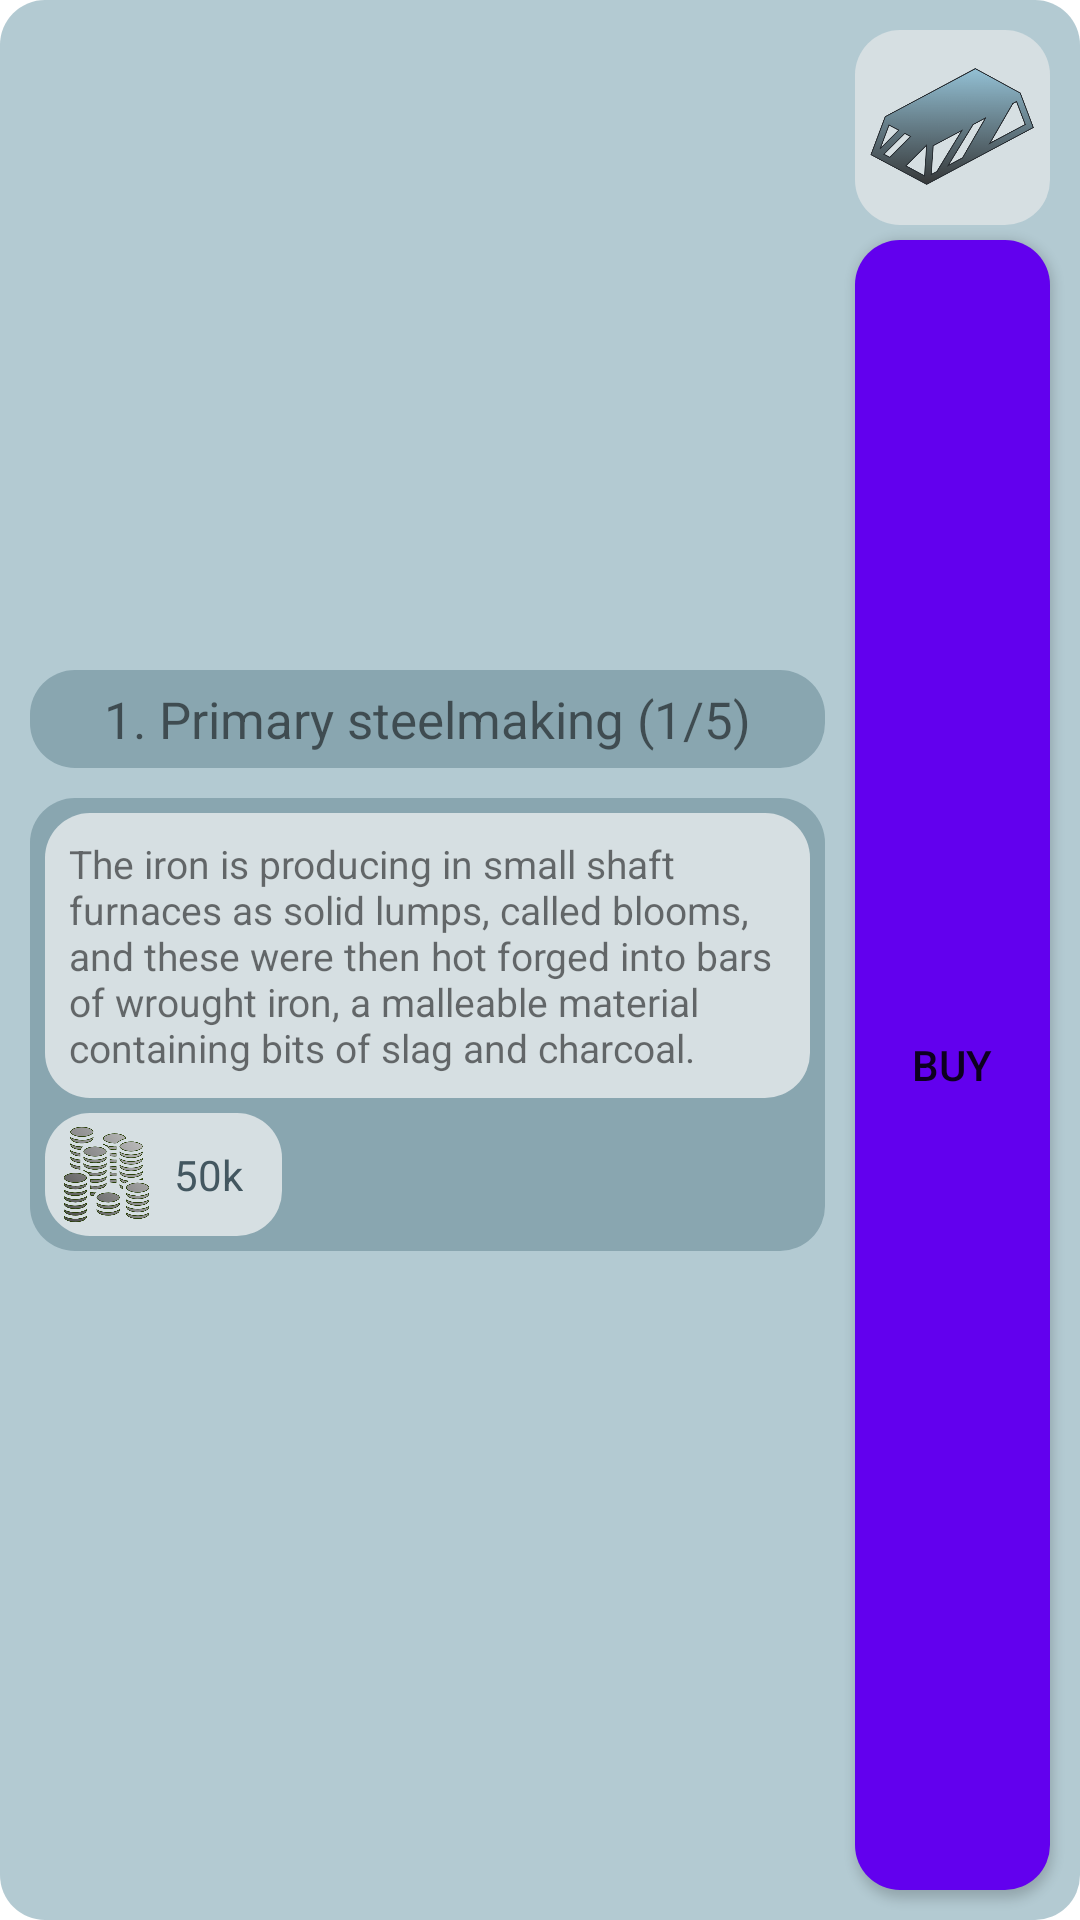

Android layout source for this screen:
<!-- AndroidManifest.xml: application theme Theme.SpaceTraveler -->
<!-- res/layout/recycler_planet_item.xml -->
<?xml version="1.0" encoding="utf-8"?>
<androidx.constraintlayout.widget.ConstraintLayout xmlns:android="http://schemas.android.com/apk/res/android"
    xmlns:app="http://schemas.android.com/apk/res-auto"
    android:id="@+id/clRecyclerPlanetItem"
    android:layout_width="match_parent"
    xmlns:tools="http://schemas.android.com/tools"
    tools:ignore="ContentDescription, RtlHardcoded, HardcodedText"
    android:layout_height="wrap_content"
    android:layout_marginBottom="5dp"
    android:background="@drawable/rounded_transparent60_background_items">

    <ImageView
        android:id="@+id/imgRecyclerPlanetItem"
        android:layout_width="65dp"
        android:layout_height="65dp"
        android:layout_marginRight="10dp"
        android:layout_marginTop="10dp"
        android:padding="3dp"
        android:background="@drawable/rounded_background_text_white"
        android:src="@drawable/steel"
        app:layout_constraintEnd_toEndOf="parent"
        app:layout_constraintTop_toTopOf="parent">

    </ImageView>
    <Button
        android:id="@+id/btnRecyclerPlanetItem"
        android:layout_width="65dp"
        android:layout_height="0dp"
        android:minHeight="65dp"
        android:layout_marginRight="10dp"
        android:layout_marginTop="5dp"
        android:layout_marginBottom="10dp"
        app:layout_constraintBottom_toBottomOf="parent"
        app:layout_constraintEnd_toEndOf="parent"
        android:text="Buy"
        android:background="@drawable/rounded_button_purple_background"
        app:layout_constraintTop_toBottomOf="@+id/imgRecyclerPlanetItem">

    </Button>

    <LinearLayout
        android:id="@+id/llRecyclerPlanetItem"
        android:layout_width="0dp"
        android:layout_height="wrap_content"
        android:minHeight="135dp"
        android:layout_margin="10dp"
        android:orientation="vertical"
        app:layout_constraintBottom_toBottomOf="parent"
        app:layout_constraintEnd_toStartOf="@+id/imgRecyclerPlanetItem"
        app:layout_constraintStart_toStartOf="parent"
        app:layout_constraintTop_toTopOf="parent">
        <TextView
            android:id="@+id/txvRecyclerPlanetItemTitle"
            android:layout_width="match_parent"
            android:layout_height="wrap_content"
            android:background="@drawable/rounded_transparent30_background_valuable_items"
            android:padding="5dp"
            android:textSize="17sp"
            android:text="1. Primary steelmaking (1/5)"
            android:gravity="center">

        </TextView>
        <LinearLayout
            android:layout_width="match_parent"
            android:orientation="vertical"
            android:layout_marginTop="10dp"
            android:background="@drawable/rounded_transparent30_background_valuable_items"
            android:layout_height="wrap_content">
            <TextView
                android:id="@+id/txvRecyclerPlanetItemDescription"
                android:layout_width="match_parent"
                android:layout_margin="5dp"
                android:textSize="13sp"
                android:padding="8dp"
                android:text="The iron is producing in small shaft furnaces as solid lumps, called blooms, and these were then hot forged into bars of wrought iron, a malleable material containing bits of slag and charcoal."
                android:background="@drawable/rounded_background_text_white"
                android:layout_height="wrap_content">

            </TextView>
            <LinearLayout
                android:id="@+id/llRecyclerPlanetItemPrizeInfo"
                android:layout_width="wrap_content"
                android:layout_height="wrap_content"
                android:layout_marginLeft="5dp"
                android:layout_marginBottom="5dp"
                android:background="@drawable/rounded_background_text_white"
                android:orientation="horizontal"
                android:padding="3dp">
                <ImageView
                    android:layout_width="35dp"
                    android:layout_height="35dp"
                    android:layout_gravity="center"
                    android:src="@drawable/coins">

                </ImageView>
                <TextView
                    android:id="@+id/txvRecyclerPlanetItemAmountToPrize"
                    android:text="50k"
                    android:layout_width="wrap_content"
                    android:layout_height="match_parent"
                    android:gravity="center"
                    android:layout_marginLeft="5dp"
                    android:layout_marginRight="10dp"
                    android:textColor="#435760">

                </TextView>
            </LinearLayout>

        </LinearLayout>
    </LinearLayout>

</androidx.constraintlayout.widget.ConstraintLayout>
<!-- resources referenced by this layout -->
<resources>
  <!-- drawable coins: png bitmap (drawable, 71053 bytes) -->
  <!-- drawable rounded_background_text_white (drawable) -->
  <?xml version="1.0" encoding="utf-8"?>
  <shape xmlns:android="http://schemas.android.com/apk/res/android">
      <solid
          android:color="@color/backgroundTextWhite">
      </solid>
  
      <corners
          android:topLeftRadius="15dip"
          android:topRightRadius="15dip"
          android:bottomLeftRadius="15dip"
          android:bottomRightRadius="15dip">
      </corners>
  </shape>
  <!-- drawable rounded_button_purple_background (drawable) -->
  <?xml version="1.0" encoding="utf-8"?>
  <shape xmlns:android="http://schemas.android.com/apk/res/android">
      <solid
          android:color="@color/purpleButtonBackground">
      </solid>
  
      <corners
          android:topLeftRadius="15dip"
          android:topRightRadius="15dip"
          android:bottomLeftRadius="15dip"
          android:bottomRightRadius="15dip">
      </corners>
  </shape>
  <!-- drawable rounded_transparent30_background_valuable_items (drawable) -->
  <?xml version="1.0" encoding="utf-8"?>
  <shape xmlns:android="http://schemas.android.com/apk/res/android">
      <solid
          android:color="@color/transparent30BackgroundValuableItems">
      </solid>
  
      <corners
          android:topLeftRadius="15dip"
          android:topRightRadius="15dip"
          android:bottomLeftRadius="15dip"
          android:bottomRightRadius="15dip">
      </corners>
  </shape>
  <!-- drawable rounded_transparent60_background_items (drawable) -->
  <?xml version="1.0" encoding="utf-8"?>
  <shape xmlns:android="http://schemas.android.com/apk/res/android">
      <solid
          android:color="@color/transparent60BackgroundItems">
      </solid>
  
      <corners
          android:topLeftRadius="15dip"
          android:topRightRadius="15dip"
          android:bottomLeftRadius="15dip"
          android:bottomRightRadius="15dip">
      </corners>
  
  </shape>
  <!-- drawable steel: png bitmap (drawable, 46734 bytes) -->
  <style name="Theme.SpaceTraveler" parent="Theme.MaterialComponents.Light.DarkActionBar">
          
          <item name="colorPrimary">@color/purple_500</item>
          <item name="colorPrimaryVariant">@color/purple_700</item>
          <item name="colorOnPrimary">@color/white</item>
          
          <item name="colorSecondary">@color/teal_200</item>
          <item name="colorSecondaryVariant">@color/teal_700</item>
          <item name="colorOnSecondary">@color/black</item>
          
          <item name="android:statusBarColor" tools:targetApi="l">?attr/colorPrimaryVariant</item>
          
  
      </style>
  <color name="backgroundTextWhite">#D6DFE2</color>
  <color name="purpleButtonBackground">#FF6200EE</color>
  <color name="transparent30BackgroundValuableItems">#593A6371</color>
  <color name="transparent60BackgroundItems">#A388ADB9</color>
  <color name="purple_500">#FF6200EE</color>
  <color name="purple_700">#FF3700B3</color>
  <color name="white">#FFFFFFFF</color>
  <color name="teal_200">#FF03DAC5</color>
  <color name="teal_700">#FF018786</color>
  <color name="black">#FF000000</color>
</resources>
